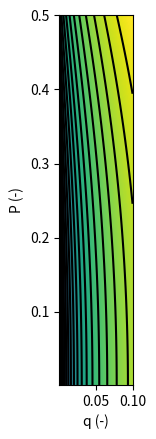
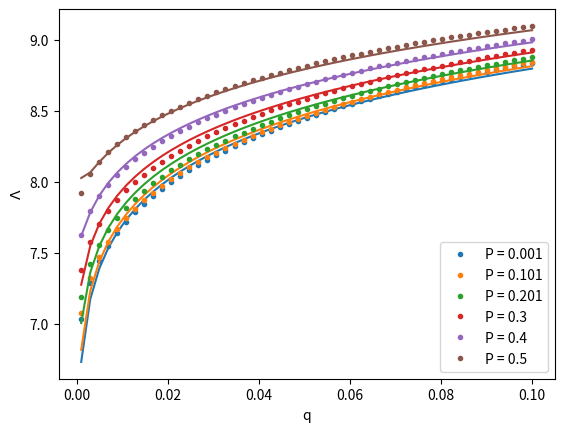
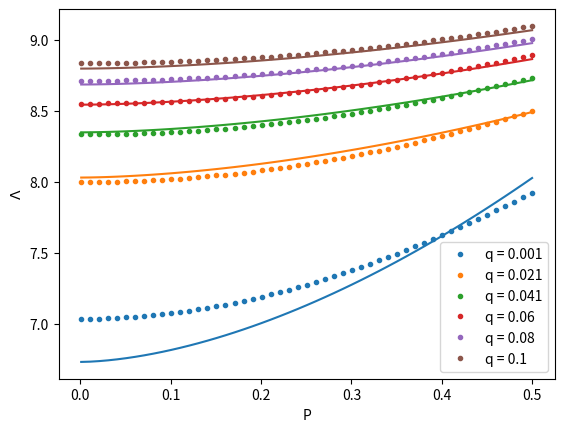
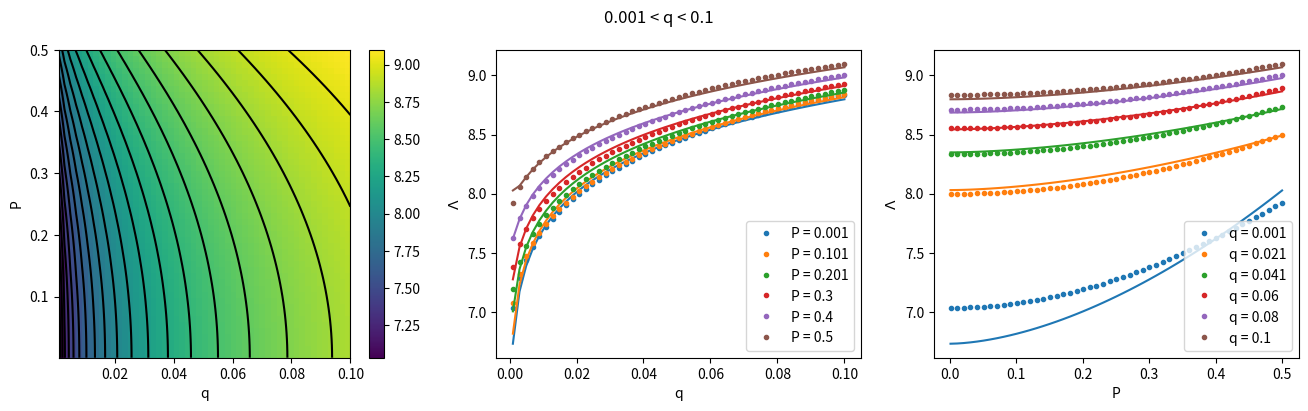

Here is the Python script that generated these plots, in order:
#!/usr/bin/env python3
# -*- coding: utf-8 -*-
"""
Created on Mon May 29 19:31:46 2023

[redacted]
"""
import numpy as np
import matplotlib.pyplot as plt

from numpy import pi
from scipy import integrate
from scipy.special import jv
from scipy.special import yv
from scipy.optimize import root


Np = 51
Nq = 51

labda = np.zeros((Np,Nq))
c = np.zeros((Np,Nq))

P = np.linspace(0.001,0.5,Np)
q = np.linspace(0.001,0.1,Nq)

def phi_r(rho,P,q,par):
    return (rho+q)**(P/2)*jv(P/2, np.sqrt(par[0])*(rho+q)) + par[1]*(rho+q)**(P/2)*yv(P/2, np.sqrt(par[0])*(rho+q))
  
r = np.linspace(0,1,500)
        
for i in range(Np): 
    for j in range(Nq):                                                                                                
        phi_bc0 = lambda rt: phi_r(0,P[i],q[j],rt)
        phi_bc1 = lambda rt: phi_r(1,P[i],q[j],rt)
         
        def func_r(rt):
             return phi_bc0(rt),phi_bc1(rt)
        
        def n_roots(rt):
             temp = 0
             if abs(phi_r(0,P[i],q[j],rt))>0.01: return -1
             elif abs(phi_r(1,P[i],q[j],rt))>0.01: return -1
             for k in range(10,len(r)-20):
                 if phi_r(r[k],P[i],q[j],rt)*phi_r(r[k-1],P[i],q[j],rt)<0:
                     temp+=1
             return temp
        
        def finder(l0,l1):
            for i in np.linspace(l0,l1,10):
                 for j in np.linspace(-10,10,6):
                     rt = root(func_r, x0 =(i,j)).x
                     N = n_roots(rt)
                     #print(rt)
                     if N == 0: return rt[0], rt[1]
                         
                     elif N>0 and rt[0]<l1: return finder(l0/2,rt[0])
            return finder(l1,l1*2)
        
        labda[i,j], c[i,j] = finder(7,10)
        

plt.figure()
plt.imshow(labda[::-1,:], extent=[q[0],q[-1], P[0],P[-1]])
plt.contour(q,P,labda, 20, colors='k')
plt.xlabel('q (-)')
plt.ylabel('P (-)')
plt.show()

from scipy.optimize import curve_fit

# def l(M,a,b,c,d,e):
#     x,y = M
#     return a*x**(2)*y**c+ d*y**e + b

def l(M,a,b,c,d,e):
    x,y = M
    return a*x**b*y**c+ d*y**e

xdata = np.zeros((2,Np*Nq))
temp=0
for i in range(Np):
    for j in range(Nq):
        xdata[0,temp] = P[i]
        xdata[1,temp] = q[j]
        temp+=1

ydata = []
for i in range(Np):
    for j in range(Nq):
        ydata.append(labda[i,j])

popt, pcov = curve_fit(l, xdata, np.array(ydata), p0=[0,0,0,0,0])


print('a =', popt[0], '+/-', np.sqrt(pcov[0,0]))
print('b =', popt[1], '+/-', np.sqrt(pcov[1,1]))
print('c =', popt[2], '+/-', np.sqrt(pcov[2,2]))
print('d =', popt[3], '+/-', np.sqrt(pcov[3,3]))
print('e =', popt[4], '+/-', np.sqrt(pcov[4,4]))
#print('f =', popt[5], '+/-', np.sqrt(pcov[5,5]))

def _l(P,q,*args):
    return l((P,q), *args)

plt.figure()
c=0
for i in range(0,Np,Np//5):
    plt.plot(q, labda[i,:], '.', color='C'+str(c), label='P = ' + str(round(P[i],3)))
    plt.plot(q, _l(P[i],q, *popt), color='C'+str(c))
    c+=1
plt.xlabel('q')
plt.ylabel('$\Lambda$')
plt.legend()
plt.show()

plt.figure()
c=0
for j in range(0,Nq, Nq//5):
    plt.plot(P,labda[:,j], '.', color = 'C' +str(c), label='q = ' +str(round(q[j],3)))
    plt.plot(P, _l(P,q[j], *popt), color = 'C' +str(c))
    c+=1
plt.xlabel('P')
plt.ylabel('$\Lambda$')
plt.legend()
plt.show()



fig, axes = plt.subplots(1,3, figsize=(16,4))
fig.suptitle(str(q[0]) + ' < q < ' + str(q[-1]))

ax = axes[0]
im = ax.imshow(labda[::-1,:], extent=[q[0],q[-1], P[0],P[-1]], aspect='auto')
ax.contour(q,P,labda, 20, colors='k', inline=True)
ax.set_xlabel('q')
ax.set_ylabel('P')
plt.colorbar(im, ax=ax)

ax = axes[1]
c=0
for i in range(0,Np,Np//5):
    ax.plot(q, labda[i,:], '.', color='C'+str(c), label='P = ' + str(round(P[i],3)))
    ax.plot(q, _l(P[i],q, *popt), color='C'+str(c))
    c+=1
ax.set_xlabel('q')
ax.set_ylabel('$\Lambda$')
ax.legend()

ax = axes[2]
c=0
for j in range(0,Nq, Nq//5):
    ax.plot(P,labda[:,j], '.', color = 'C' +str(c), label='q = ' +str(round(q[j],3)))
    ax.plot(P, _l(P,q[j], *popt), color = 'C' +str(c))
    c+=1
ax.set_xlabel('P')
ax.set_ylabel('$\Lambda$')
ax.legend()

#plt.savefig('save_dir/figures/qlarge')

plt.show()